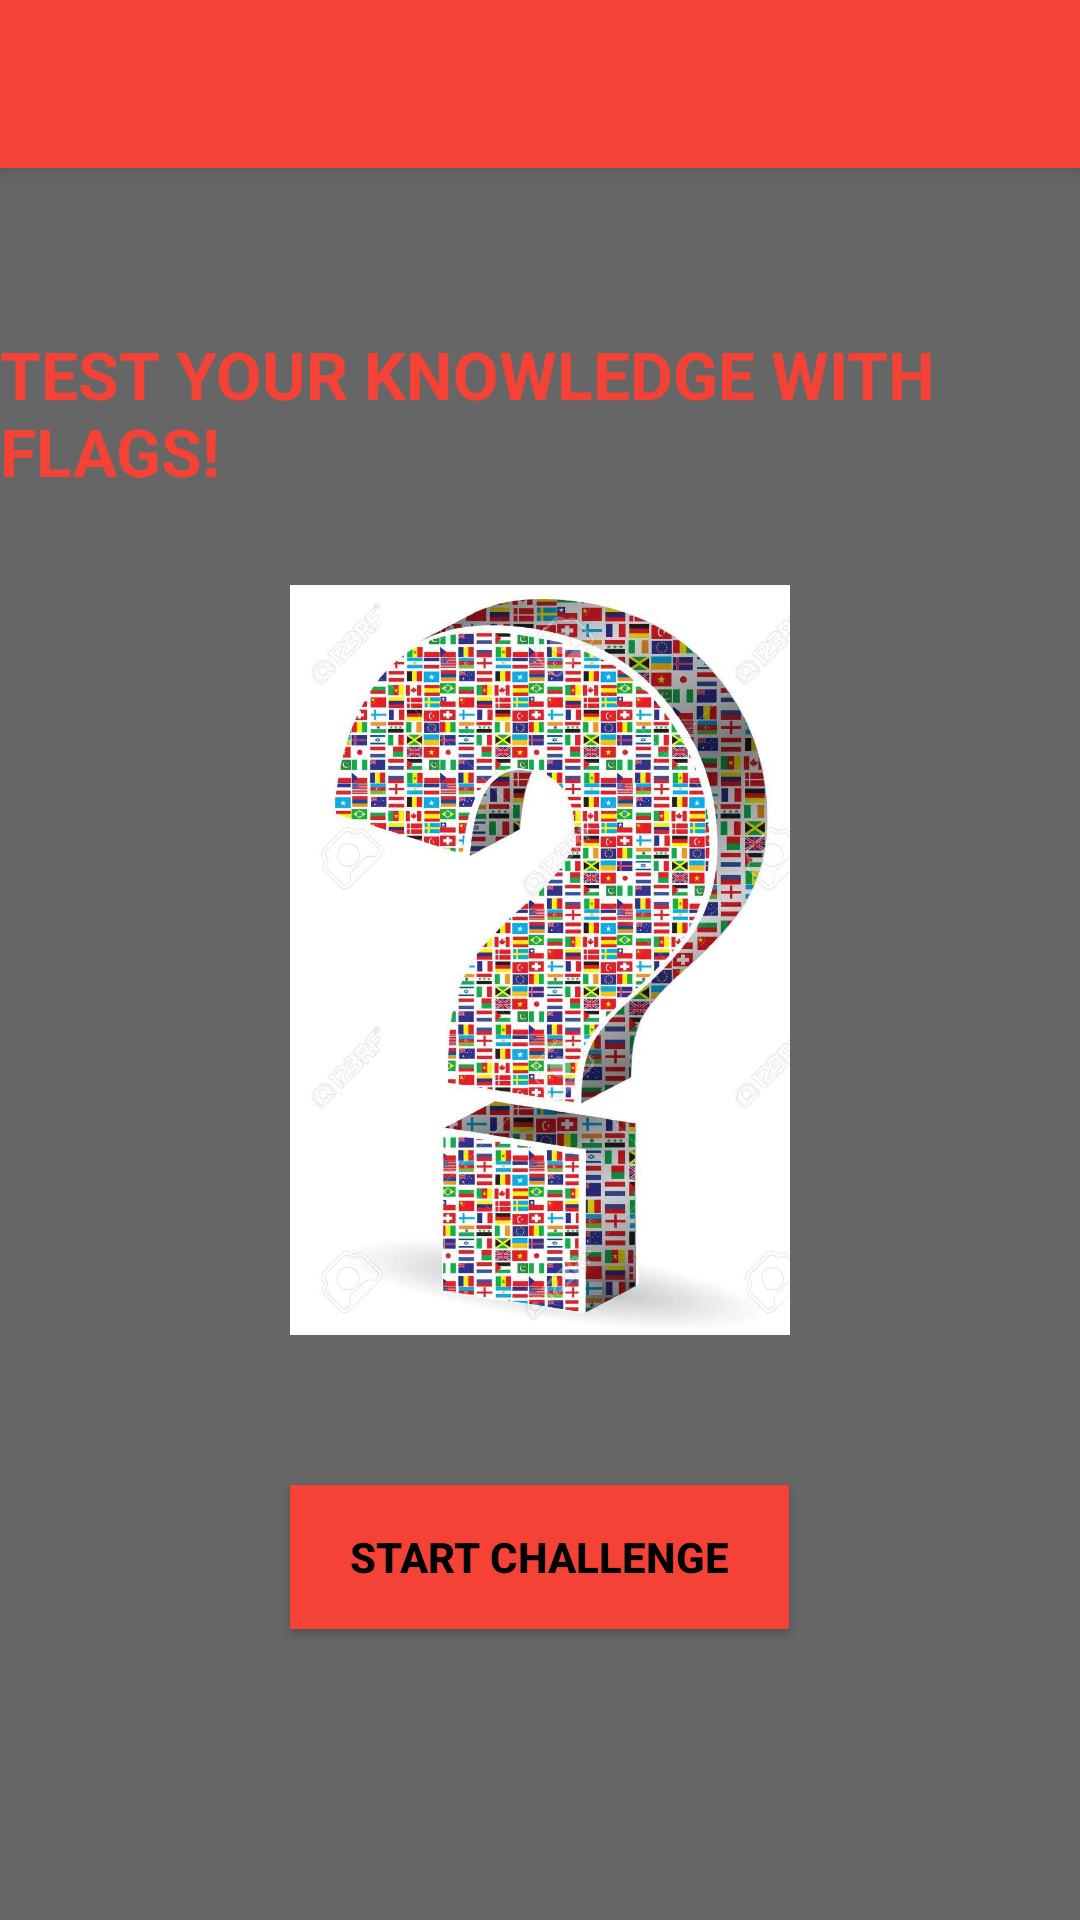

Here is an Android app screen rendered from its layout file. Give the layout XML and the strings, colors and styles it references.
<!-- AndroidManifest.xml: application theme Theme.AppCompat.Light.NoActionBar -->
<!-- res/layout/activity_main.xml -->
<?xml version="1.0" encoding="utf-8"?>
<RelativeLayout xmlns:android="http://schemas.android.com/apk/res/android"
    xmlns:app="http://schemas.android.com/apk/res-auto"
    xmlns:tools="http://schemas.android.com/tools"
    android:layout_width="match_parent"
    android:layout_height="match_parent"
    android:background="@color/grey"
    tools:context=".MainActivity">

    <androidx.appcompat.widget.Toolbar
        android:id="@+id/my_toolbar"
        android:layout_width="match_parent"
        android:layout_height="?attr/actionBarSize"
        android:background="@color/orange"
        android:elevation="4dp"
        android:theme="@style/ThemeOverlay.AppCompat.ActionBar"
        app:popupTheme="@style/Theme.AppCompat.Light">

    </androidx.appcompat.widget.Toolbar>

    <TextView
        android:id="@+id/welcome_text_view"
        android:layout_width="wrap_content"
        android:layout_height="wrap_content"
        android:layout_above="@+id/logo_image_view"
        android:layout_centerHorizontal="true"
        android:layout_marginBottom="30dp"
        android:text="@string/welcome_message"
        android:textAppearance="@style/TextAppearance.AppCompat.Large"
        android:textColor="@color/orange"
        android:textStyle="bold">

    </TextView>


    <ImageView
        android:id="@+id/logo_image_view"
        android:layout_width="350dp"
        android:layout_height="250dp"
        android:layout_centerInParent="true"
        android:contentDescription="@string/logo_description"
        android:src="@drawable/logo">

    </ImageView>

    <Button
        android:id="@+id/start_button"
        android:layout_width="wrap_content"
        android:layout_height="wrap_content"
        android:layout_below="@id/logo_image_view"
        android:layout_centerHorizontal="true"
        android:layout_margin="50dp"
        android:background="@color/orange"
        android:paddingLeft="20dp"
        android:paddingRight="20dp"
        android:text="@string/start_test_button"
        android:textColor="@color/black"
        android:textStyle="bold">

    </Button>

</RelativeLayout>
<!-- resources referenced by this layout -->
<resources>
  <color name="black">#FF000000</color>
  <color name="grey">#666666</color>
  <color name="orange">#F44336</color>
  <!-- drawable logo: jpg bitmap (drawable, 168974 bytes) -->
  <string name="logo_description">Flag Logo</string>
  <string name="start_test_button"> START CHALLENGE </string>
  <string name="welcome_message">TEST YOUR KNOWLEDGE WITH FLAGS!</string>
</resources>
